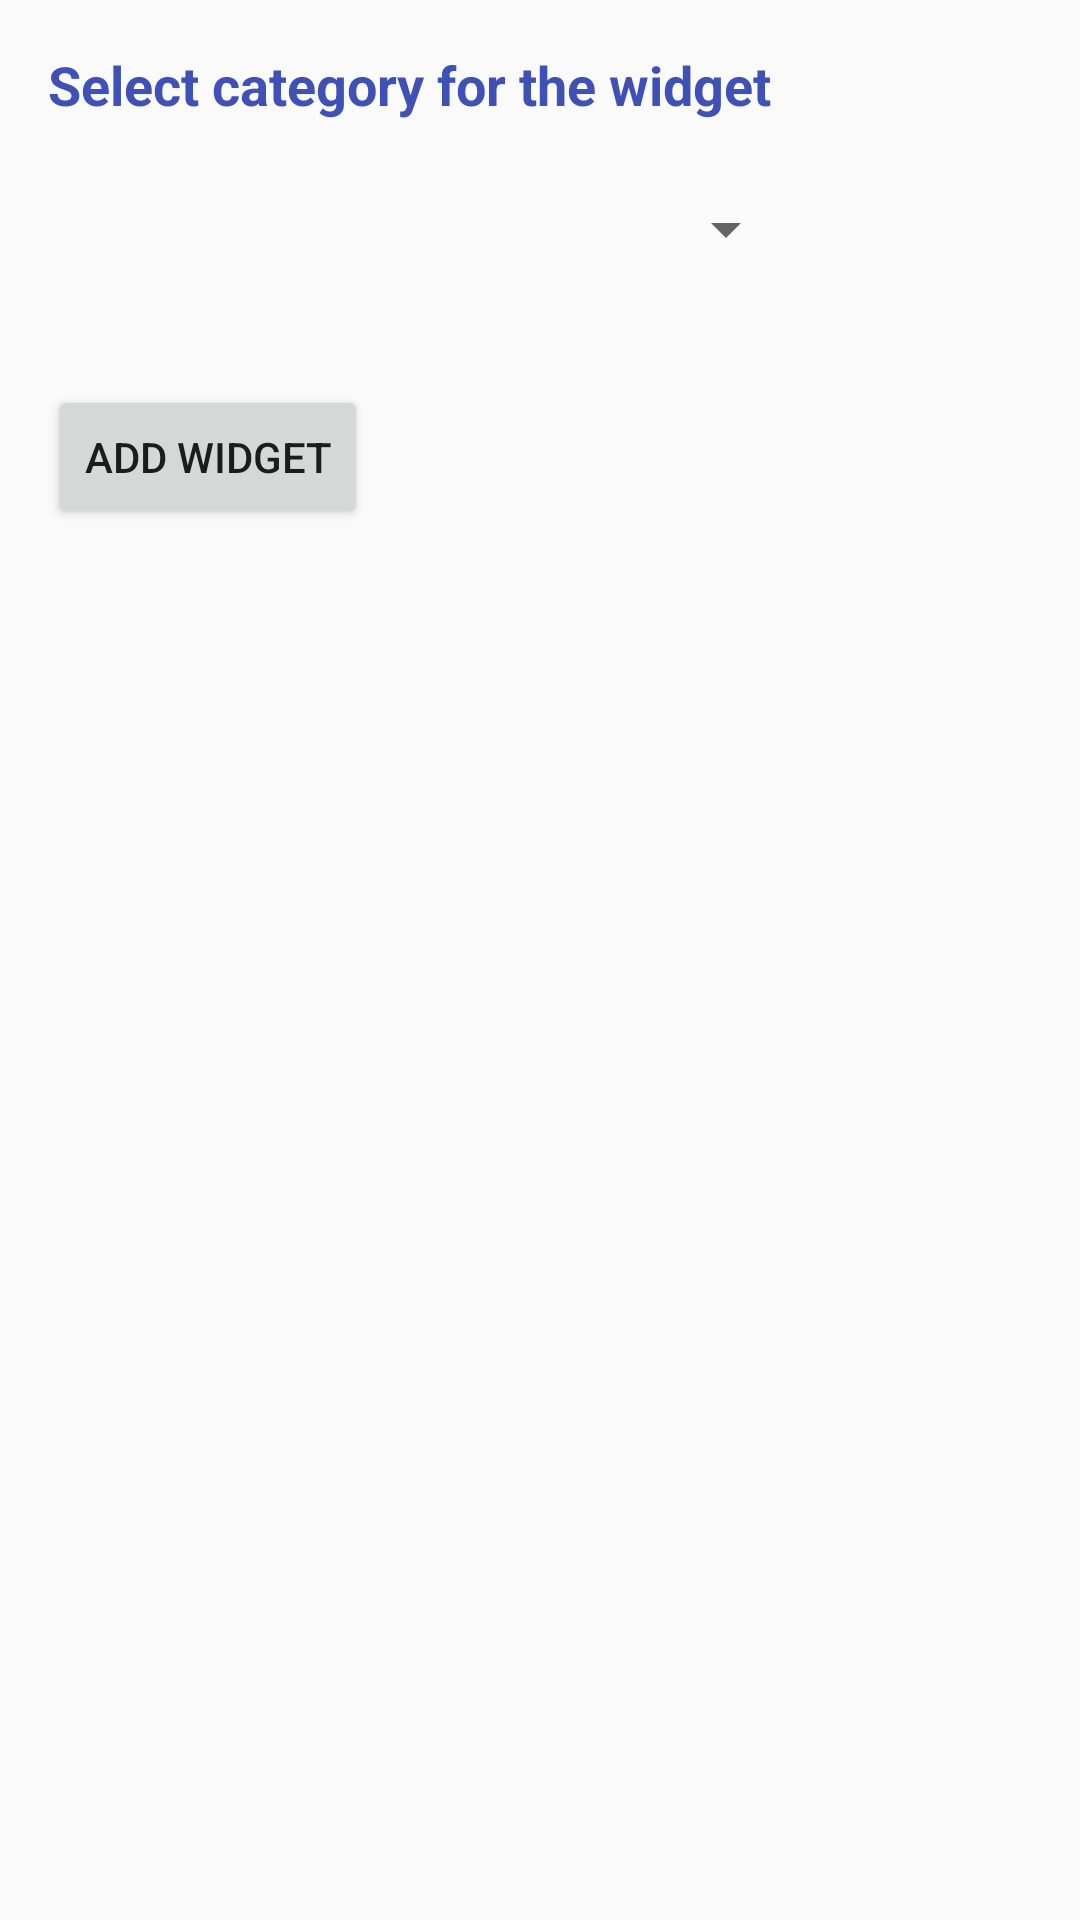

This screen was rendered from an Android layout file. Write that file and the resources it references.
<!-- AndroidManifest.xml: application theme AppTheme -->
<!-- res/layout/vocab_app_widget_configure.xml -->
<?xml version="1.0" encoding="utf-8"?>
<LinearLayout xmlns:android="http://schemas.android.com/apk/res/android"
    android:layout_width="match_parent"
    android:layout_height="wrap_content"
    android:orientation="vertical"
    android:padding="16dp">

    <TextView
        android:layout_width="match_parent"
        android:layout_height="wrap_content"
        android:layout_marginBottom="8dp"
        android:text="@string/select_category_widget"
        style="@style/category"/>

    <Spinner
        android:id="@+id/drop_down_widget"
        android:layout_width="250dp"
        android:layout_height="wrap_content"
        android:layout_marginTop="16dp"
        android:layout_marginBottom="32dp"
        android:spinnerMode="dropdown"
        android:contentDescription="@string/select_category"/>
    <Button
        android:id="@+id/add_button"
        android:layout_width="wrap_content"
        android:layout_height="wrap_content"
        android:layout_marginTop="8dp"
        android:text="@string/add_widget" />

</LinearLayout>
<!-- resources referenced by this layout -->
<resources>
  <string name="add_widget">Add widget</string>
  <string name="select_category">Select category for word</string>
  <string name="select_category_widget">Select category for the widget</string>
  <style name="category">
          <item name="android:textSize">18sp</item>
          <item name="android:textStyle">bold</item>
          <item name="android:textColor">@color/colorPrimary</item>
      </style>
  <style name="AppTheme" parent="Theme.AppCompat.Light.NoActionBar">
          
          <item name="colorPrimary">@color/colorPrimary</item>
          <item name="colorPrimaryDark">@color/colorPrimaryDark</item>
          <item name="colorAccent">@color/colorAccent</item>
      </style>
  <color name="colorPrimary">#3F51B5</color>
  <color name="colorPrimaryDark">#303F9F</color>
  <color name="colorAccent">#FF9100</color>
</resources>
